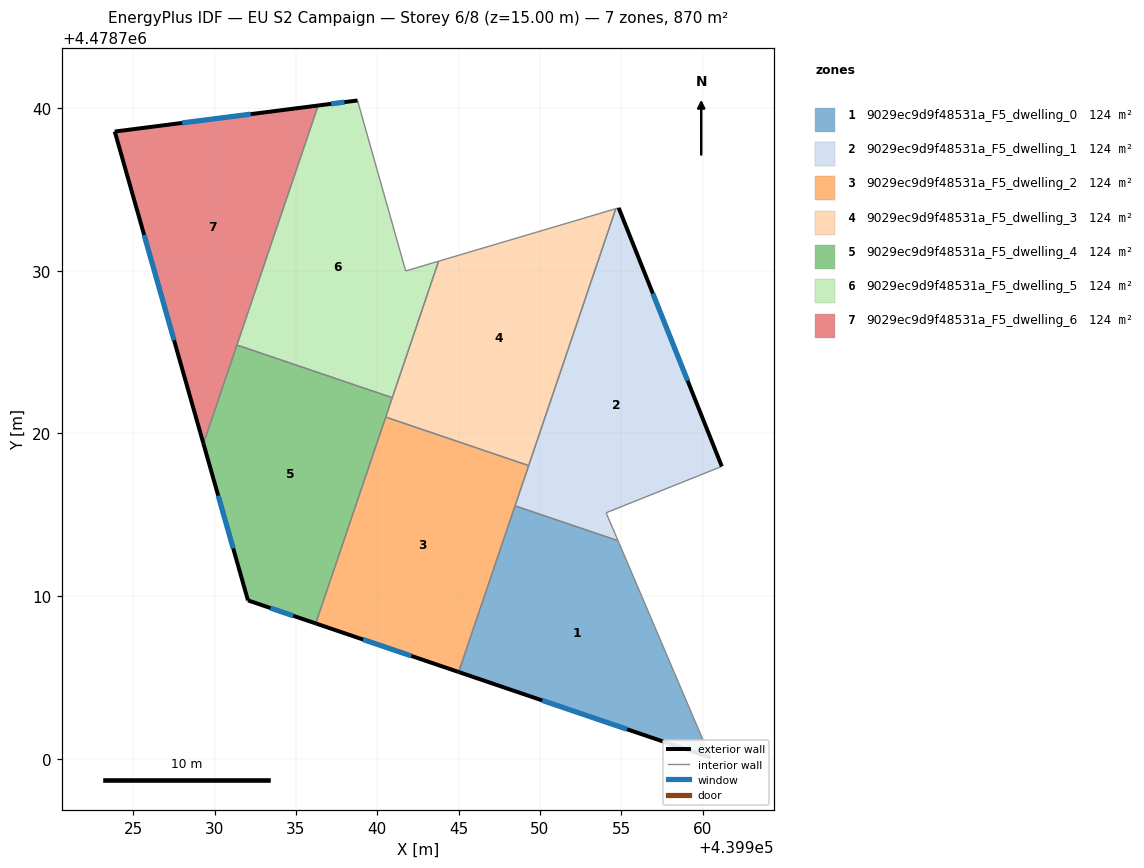
=== STOREY PLAN SPEC (per zone: floor XY polygon, exterior-wall plan segments, windows/doors) ===
zone 1: 9029ec9d9f48531a_F5_dwelling_0  (124.3 m²)
  floor: (439954.80, 4478713.40) (439960.48, 4478700.07) (439945.00, 4478705.33) (439948.47, 4478715.54)
  exterior wall: (439945.00, 4478705.33) – (439960.48, 4478700.07)  [16.4 m]
    window: (439950.13, 4478703.59) – (439955.35, 4478701.81)  [5.6 m²]
  interior walls: 3
zone 2: 9029ec9d9f48531a_F5_dwelling_1  (124.3 m²)
  floor: (439954.84, 4478733.86) (439961.18, 4478717.97) (439954.07, 4478715.12) (439954.80, 4478713.40) (439948.47, 4478715.54) (439954.66, 4478733.81)
  exterior wall: (439961.18, 4478717.97) – (439954.84, 4478733.86)  [17.1 m]
    window: (439959.08, 4478723.24) – (439956.94, 4478728.59)  [5.8 m²]
  interior walls: 6
zone 3: 9029ec9d9f48531a_F5_dwelling_2  (124.3 m²)
  floor: (439949.31, 4478718.02) (439945.00, 4478705.33) (439936.22, 4478708.32) (439940.52, 4478721.00)
  exterior wall: (439936.22, 4478708.32) – (439945.00, 4478705.33)  [9.3 m]
    window: (439939.13, 4478707.33) – (439942.09, 4478706.32)  [3.2 m²]
  interior walls: 4
zone 4: 9029ec9d9f48531a_F5_dwelling_3  (124.3 m²)
  floor: (439954.66, 4478733.81) (439949.31, 4478718.02) (439940.52, 4478721.00) (439943.77, 4478730.58)
  interior walls: 5
zone 5: 9029ec9d9f48531a_F5_dwelling_4  (124.3 m²)
  floor: (439940.92, 4478722.19) (439936.22, 4478708.32) (439932.05, 4478709.73) (439929.32, 4478719.36) (439931.37, 4478725.43)
  exterior wall: (439929.32, 4478719.36) – (439932.05, 4478709.73)  [10.0 m]
    window: (439930.22, 4478716.17) – (439931.15, 4478712.92)  [3.4 m²]
  exterior wall: (439932.05, 4478709.73) – (439936.22, 4478708.32)  [4.4 m]
    window: (439933.43, 4478709.26) – (439934.84, 4478708.79)  [1.5 m²]
  interior walls: 4
zone 6: 9029ec9d9f48531a_F5_dwelling_5  (124.3 m²)
  floor: (439938.79, 4478740.46) (439941.75, 4478729.98) (439943.77, 4478730.58) (439940.92, 4478722.19) (439931.37, 4478725.43) (439936.37, 4478740.15)
  exterior wall: (439938.79, 4478740.46) – (439936.37, 4478740.15)  [2.4 m]
    window: (439937.98, 4478740.36) – (439937.17, 4478740.25)  [0.8 m²]
  interior walls: 5
zone 7: 9029ec9d9f48531a_F5_dwelling_6  (124.3 m²)
  floor: (439936.37, 4478740.15) (439929.32, 4478719.36) (439923.86, 4478738.55)
  exterior wall: (439923.86, 4478738.55) – (439929.32, 4478719.36)  [19.9 m]
    window: (439925.67, 4478732.19) – (439927.51, 4478725.72)  [6.8 m²]
  exterior wall: (439936.37, 4478740.15) – (439923.86, 4478738.55)  [12.6 m]
    window: (439932.22, 4478739.62) – (439928.01, 4478739.08)  [4.3 m²]
  interior walls: 2

=== DERIVED (storey summary) ===
Building: EU S2 Campaign
Storey: 6 of 8  (floor level z = 15.00 m)
Storey gross floor area: 870.0 m²
Zones on this storey: 7
  - 9029ec9d9f48531a_F5_dwelling_0: floor 124.3 m²; exterior wall 16.4 m (49.1 m²); 1 window(s) 5.6 m²; WWR 11.4%
  - 9029ec9d9f48531a_F5_dwelling_1: floor 124.3 m²; exterior wall 17.1 m (51.3 m²); 1 window(s) 5.8 m²; WWR 11.4%
  - 9029ec9d9f48531a_F5_dwelling_2: floor 124.3 m²; exterior wall 9.3 m (27.8 m²); 1 window(s) 3.2 m²; WWR 11.4%
  - 9029ec9d9f48531a_F5_dwelling_3: floor 124.3 m²
  - 9029ec9d9f48531a_F5_dwelling_4: floor 124.3 m²; exterior wall 14.4 m (43.2 m²); 2 window(s) 4.9 m²; WWR 11.4%
  - 9029ec9d9f48531a_F5_dwelling_5: floor 124.3 m²; exterior wall 2.4 m (7.3 m²); 1 window(s) 0.8 m²; WWR 11.4%
  - 9029ec9d9f48531a_F5_dwelling_6: floor 124.3 m²; exterior wall 32.5 m (97.6 m²); 2 window(s) 11.1 m²; WWR 11.4%
Zone adjacency (shared interzone walls):
  - 9029ec9d9f48531a_F5_dwelling_0 ↔ 9029ec9d9f48531a_F5_dwelling_1
  - 9029ec9d9f48531a_F5_dwelling_0 ↔ 9029ec9d9f48531a_F5_dwelling_2
  - 9029ec9d9f48531a_F5_dwelling_1 ↔ 9029ec9d9f48531a_F5_dwelling_2
  - 9029ec9d9f48531a_F5_dwelling_1 ↔ 9029ec9d9f48531a_F5_dwelling_3
  - 9029ec9d9f48531a_F5_dwelling_2 ↔ 9029ec9d9f48531a_F5_dwelling_3
  - 9029ec9d9f48531a_F5_dwelling_2 ↔ 9029ec9d9f48531a_F5_dwelling_4
  - 9029ec9d9f48531a_F5_dwelling_3 ↔ 9029ec9d9f48531a_F5_dwelling_4
  - 9029ec9d9f48531a_F5_dwelling_3 ↔ 9029ec9d9f48531a_F5_dwelling_5
  - 9029ec9d9f48531a_F5_dwelling_4 ↔ 9029ec9d9f48531a_F5_dwelling_5
  - 9029ec9d9f48531a_F5_dwelling_4 ↔ 9029ec9d9f48531a_F5_dwelling_6
  - 9029ec9d9f48531a_F5_dwelling_5 ↔ 9029ec9d9f48531a_F5_dwelling_6